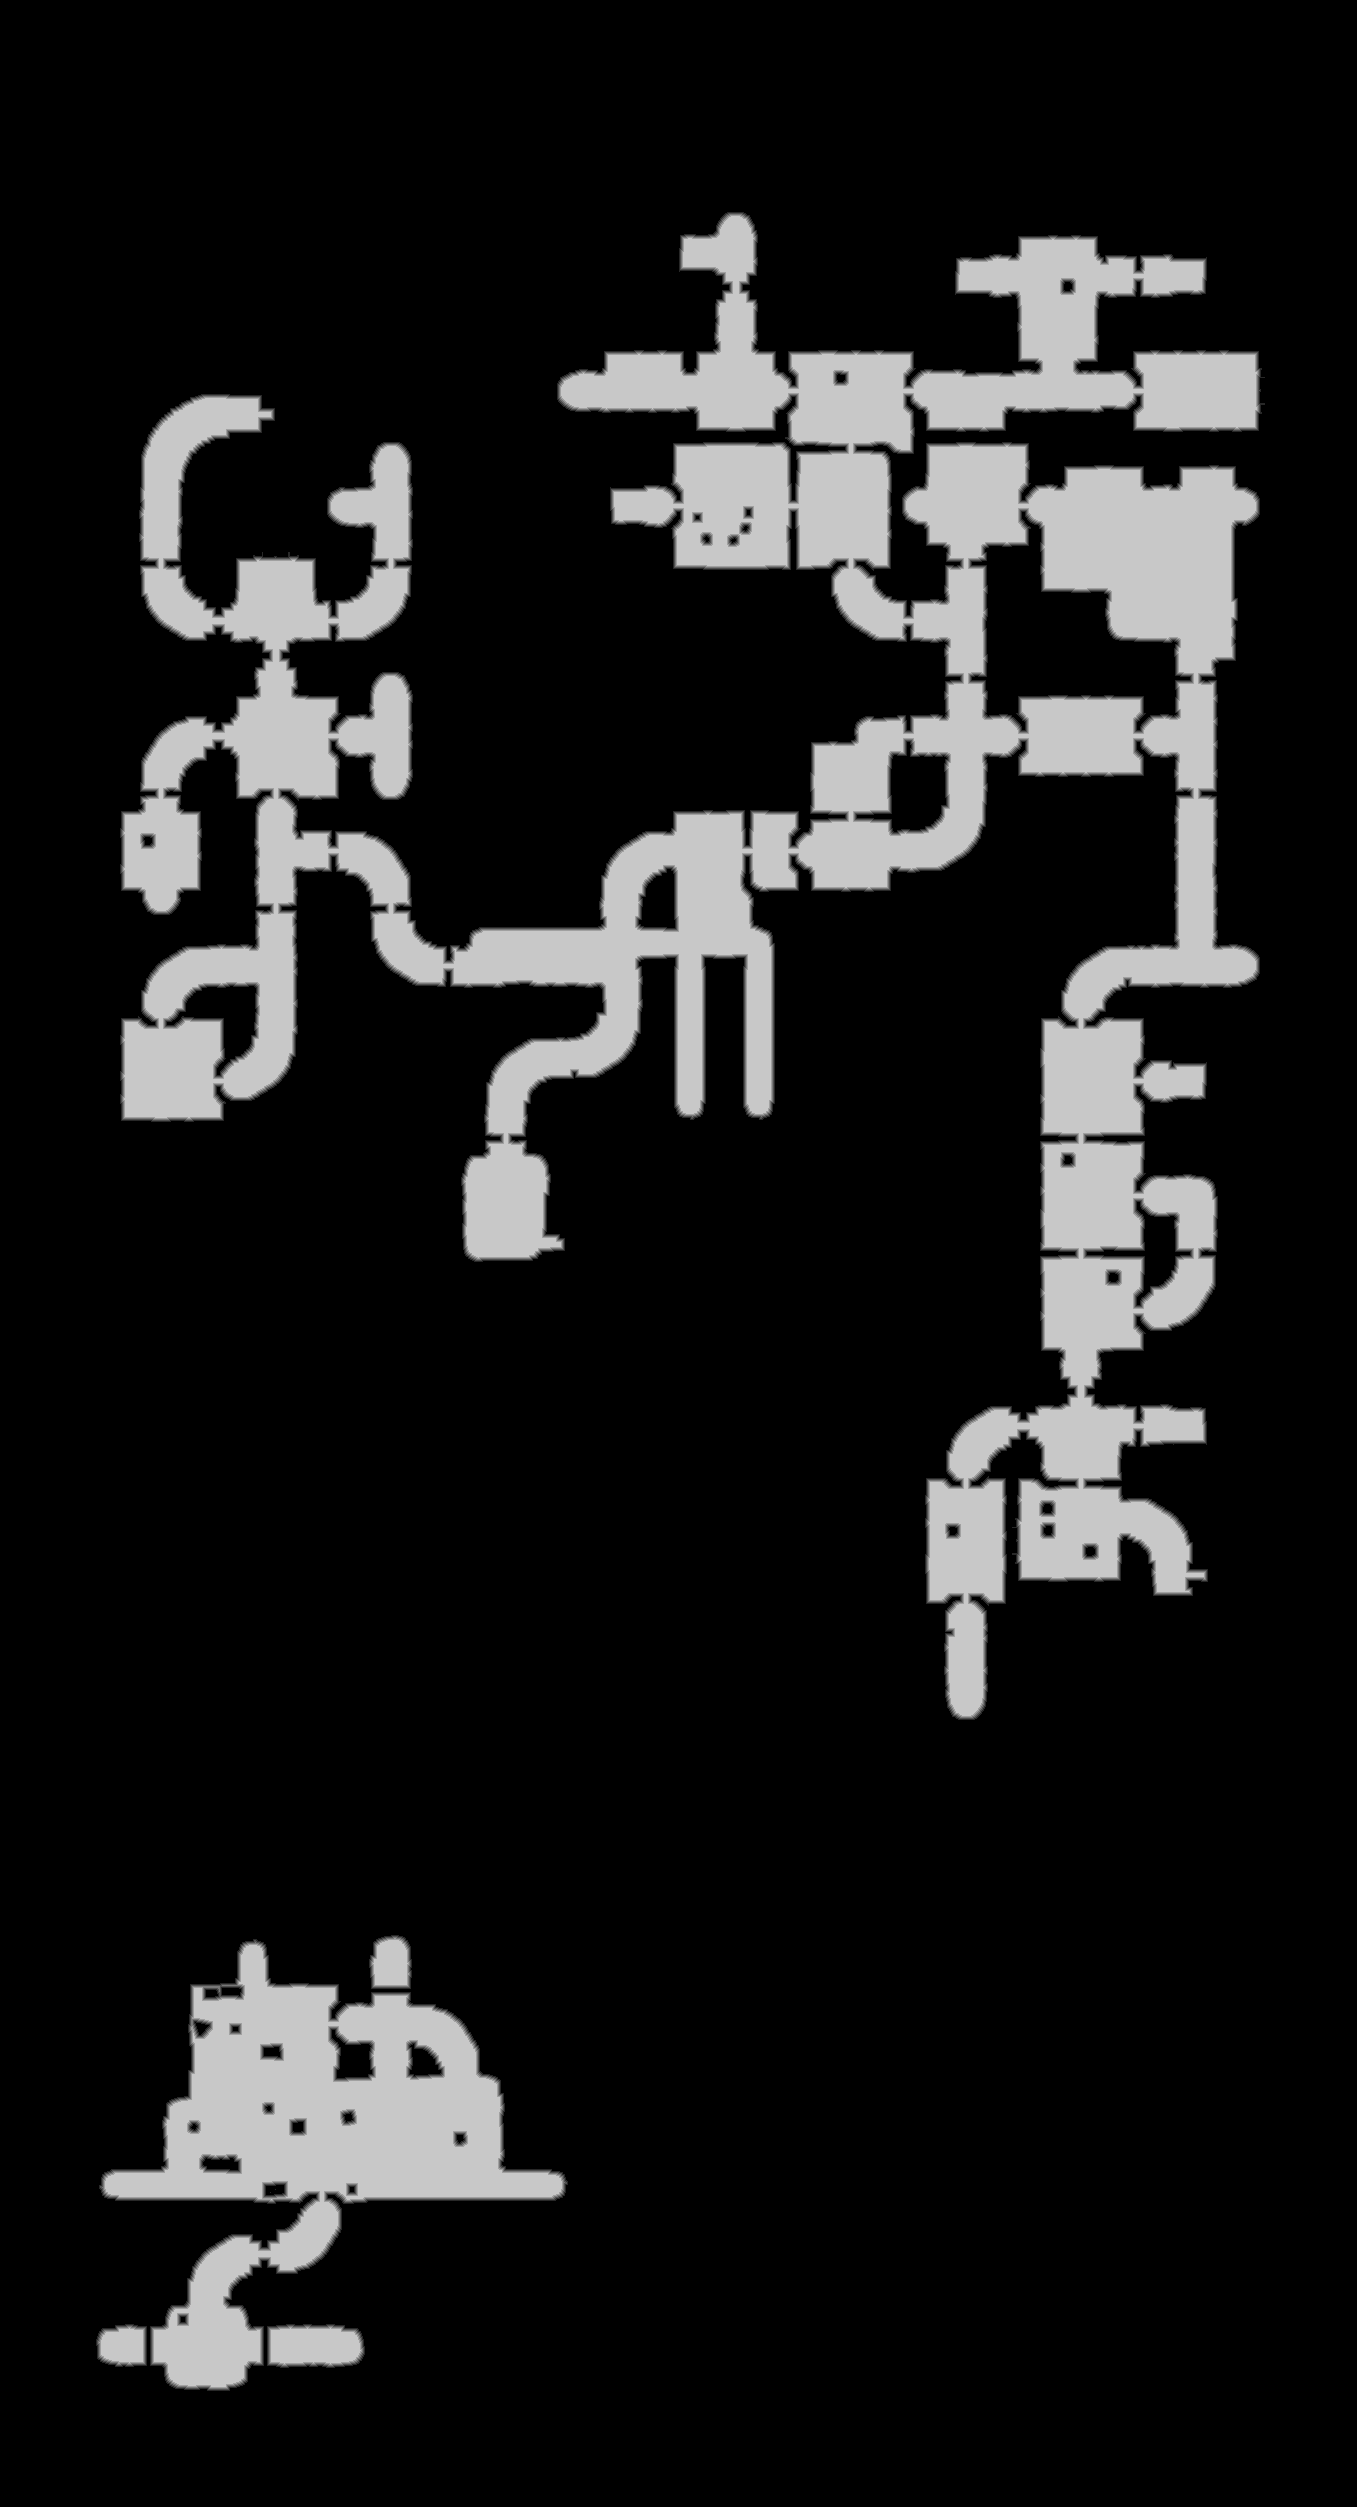

Source data for this figure (header and first rows):
truth	truth_52e91bccc48.tsv
layer	ranged
source	walk_1
read	2026-11-17 21:26:28
width	1357
height	2507
stride	679
base	0x52f24000000
origin	0x1bf0010
score	0.9881
iou_melee	0.6394
iou_ranged	0.9881
nibble	0	2844950
nibble	1	28127
nibble	2	28236
nibble	3	28412
nibble	4	28545
nibble	5	443729
